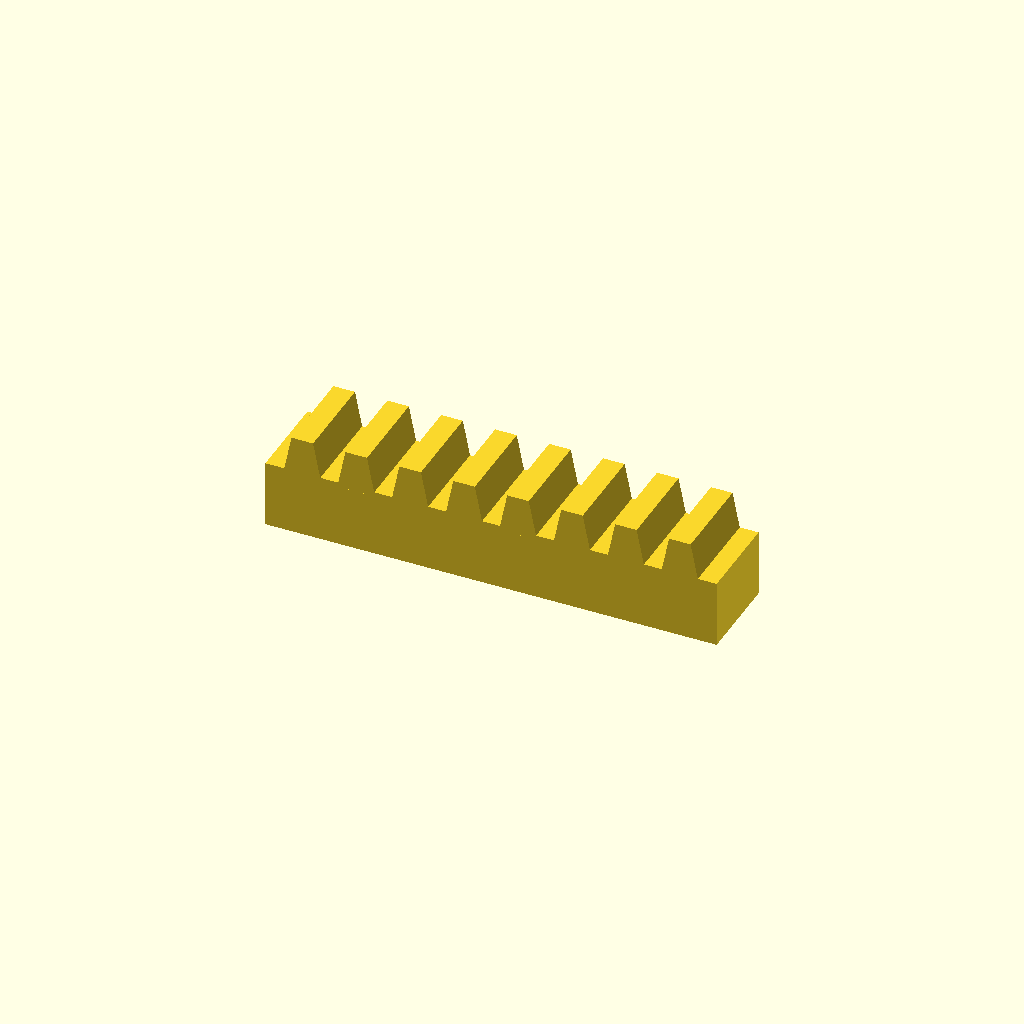
Cell 1: rendered with the file's own defaults.
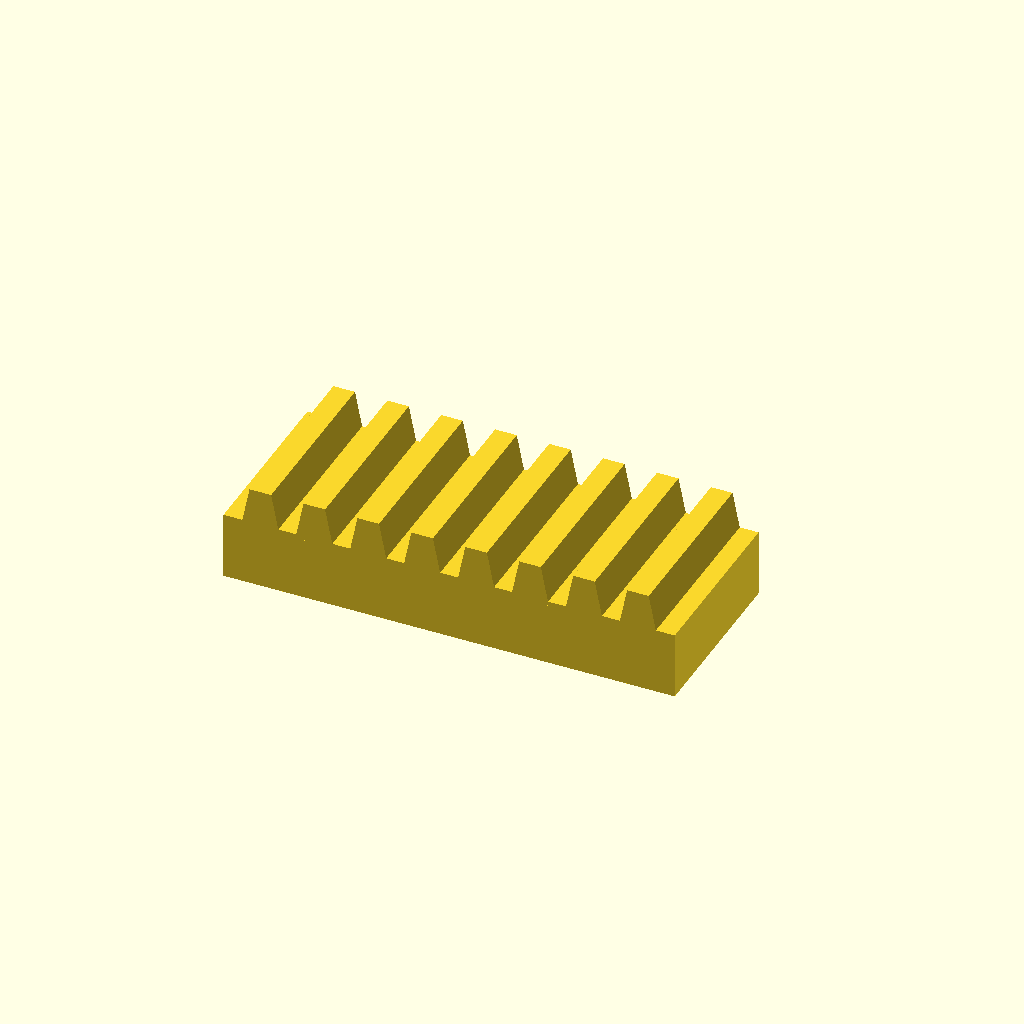
Cell 2: bar_w = 40 (everything else at default).
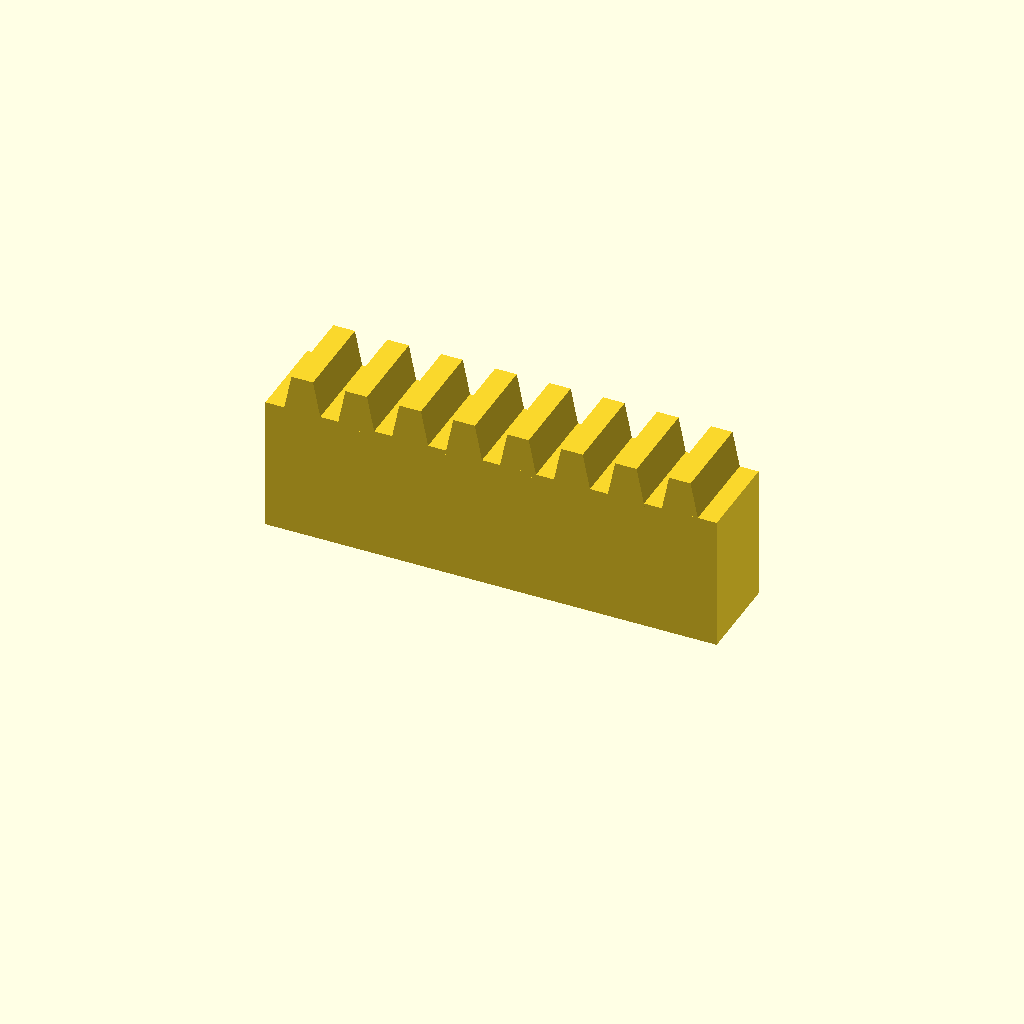
Cell 3 — bar_h set to 30, the other parameters unchanged.
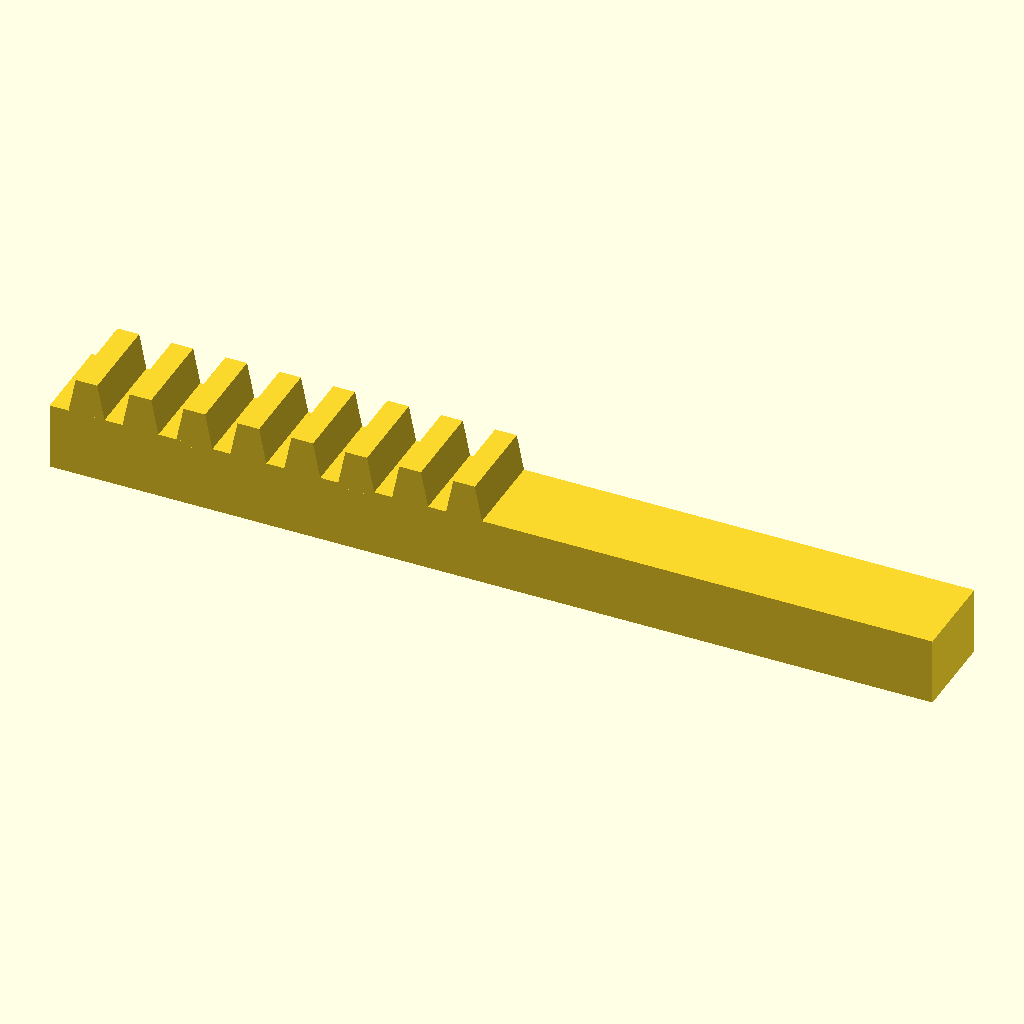
Cell 4 — teeth set to 16, the other parameters unchanged.
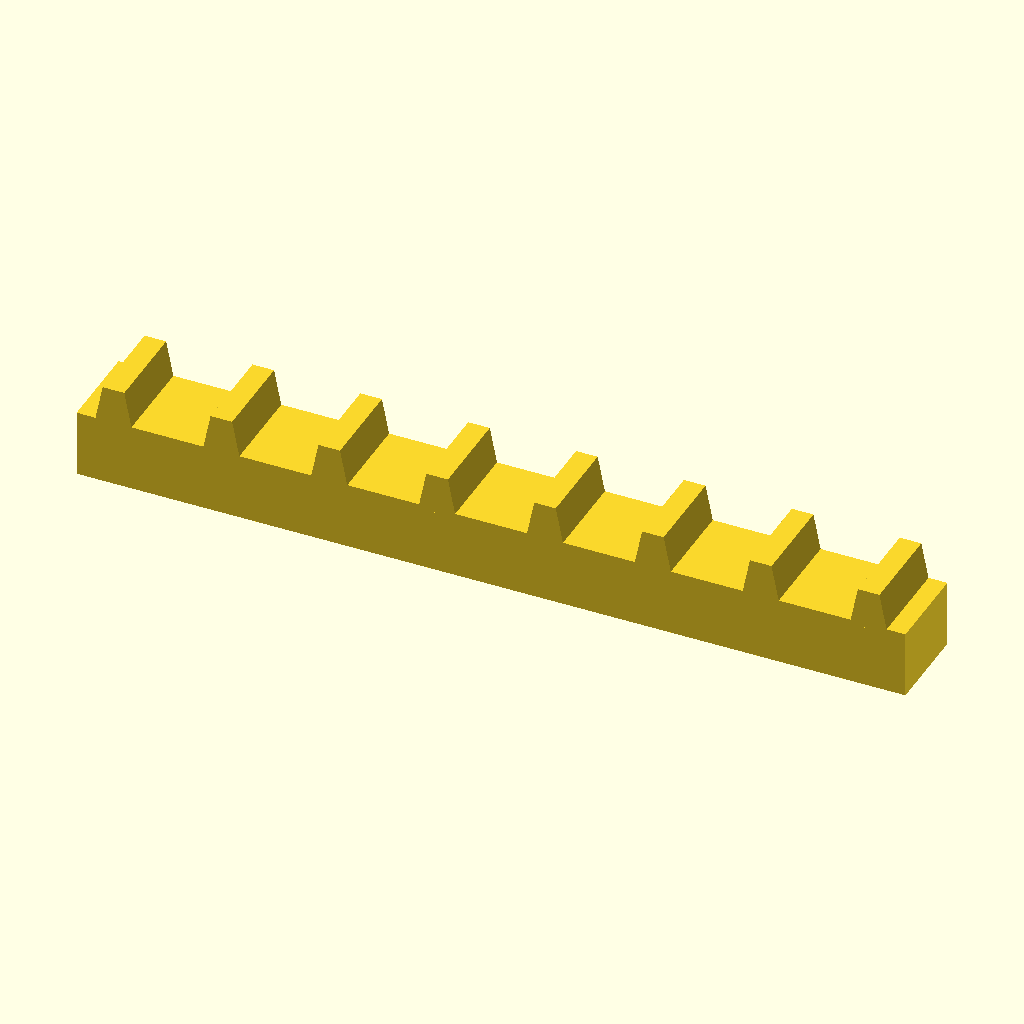
Cell 5 — pitch set to 24, the other parameters unchanged.
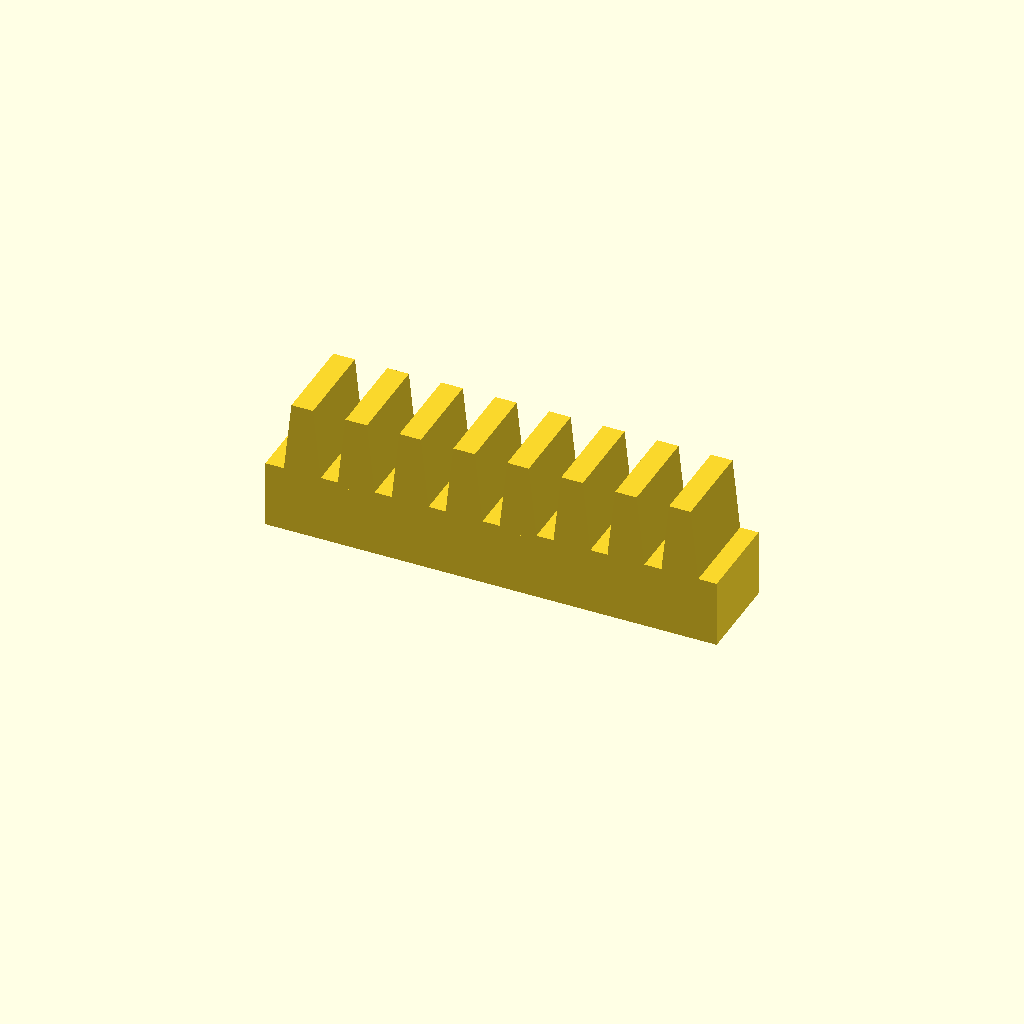
Cell 6: the same model with tooth_h = 16.
All cells are drawn from one camera (rotation 55°, 0°, 25°, orthographic, colour scheme Cornfield), so only the parameter changes between them.
OpenSCAD source file optional_data/data/place1/rackbars/part_0035.scad:
$fn = 32;

// ----------------------------------------------------------------------
// Toothed rack, 8 teeth
// 12 mm pitch, 8 mm teeth
// ----------------------------------------------------------------------

// --- parameters (mm) ---
bar_w = 20;     // bar width (Y)
bar_h = 15;     // bar height (Z)
teeth = 8;      // number of teeth
pitch = 12;     // tooth pitch
tooth_h = 8;    // tooth height above the bar
root_w = 8.4;   // tooth width at the root
crest_w = 4.8;  // tooth width at the crest

// --- derived feature positions (mm) ---
span = (teeth - 1) * pitch;  // = 84   distance between the outer teeth
bar_l = span + root_w + 8;   // = 100.4   bar length: teeth plus 4 mm at each end
tooth_x = -span / 2;         // = -42   X of the first tooth
height = bar_h + tooth_h;    // = 23   overall height
feature_centers = [
  [tooth_x + 0 * pitch, -bar_w / 2],
  [tooth_x + 1 * pitch, -bar_w / 2],
  [tooth_x + 2 * pitch, -bar_w / 2],
  [tooth_x + 3 * pitch, -bar_w / 2],
  [tooth_x + 4 * pitch, -bar_w / 2],
  [tooth_x + 5 * pitch, -bar_w / 2],
  [tooth_x + 6 * pitch, -bar_w / 2],
  [tooth_x + 7 * pitch, -bar_w / 2]
];   // tooth centre line, drives the tooth loop

// bar with a rack of teeth, one extruded trapezoium per centre
module rack_tooth() {
  linear_extrude(height = bar_w)
    polygon(points = [
      [0, 0],
      [root_w, 0],
      [root_w / 2 + crest_w / 2, tooth_h + 1],
      [root_w / 2 - crest_w / 2, tooth_h + 1]
    ]);
}

union() {
  translate([-bar_l / 2, -bar_w, 0]) cube([bar_l, bar_w, bar_h]);
  for (centre = feature_centers)
    translate([centre[0] - root_w / 2, 0, bar_h - 1]) rotate([90, 0, 0]) rack_tooth();
}
Parameter table extracted from the source (name, type, default, range or options):
bar_w: number, default 20
bar_h: number, default 15
teeth: number, default 8
pitch: number, default 12
tooth_h: number, default 8
root_w: number, default 8.4
crest_w: number, default 4.8
